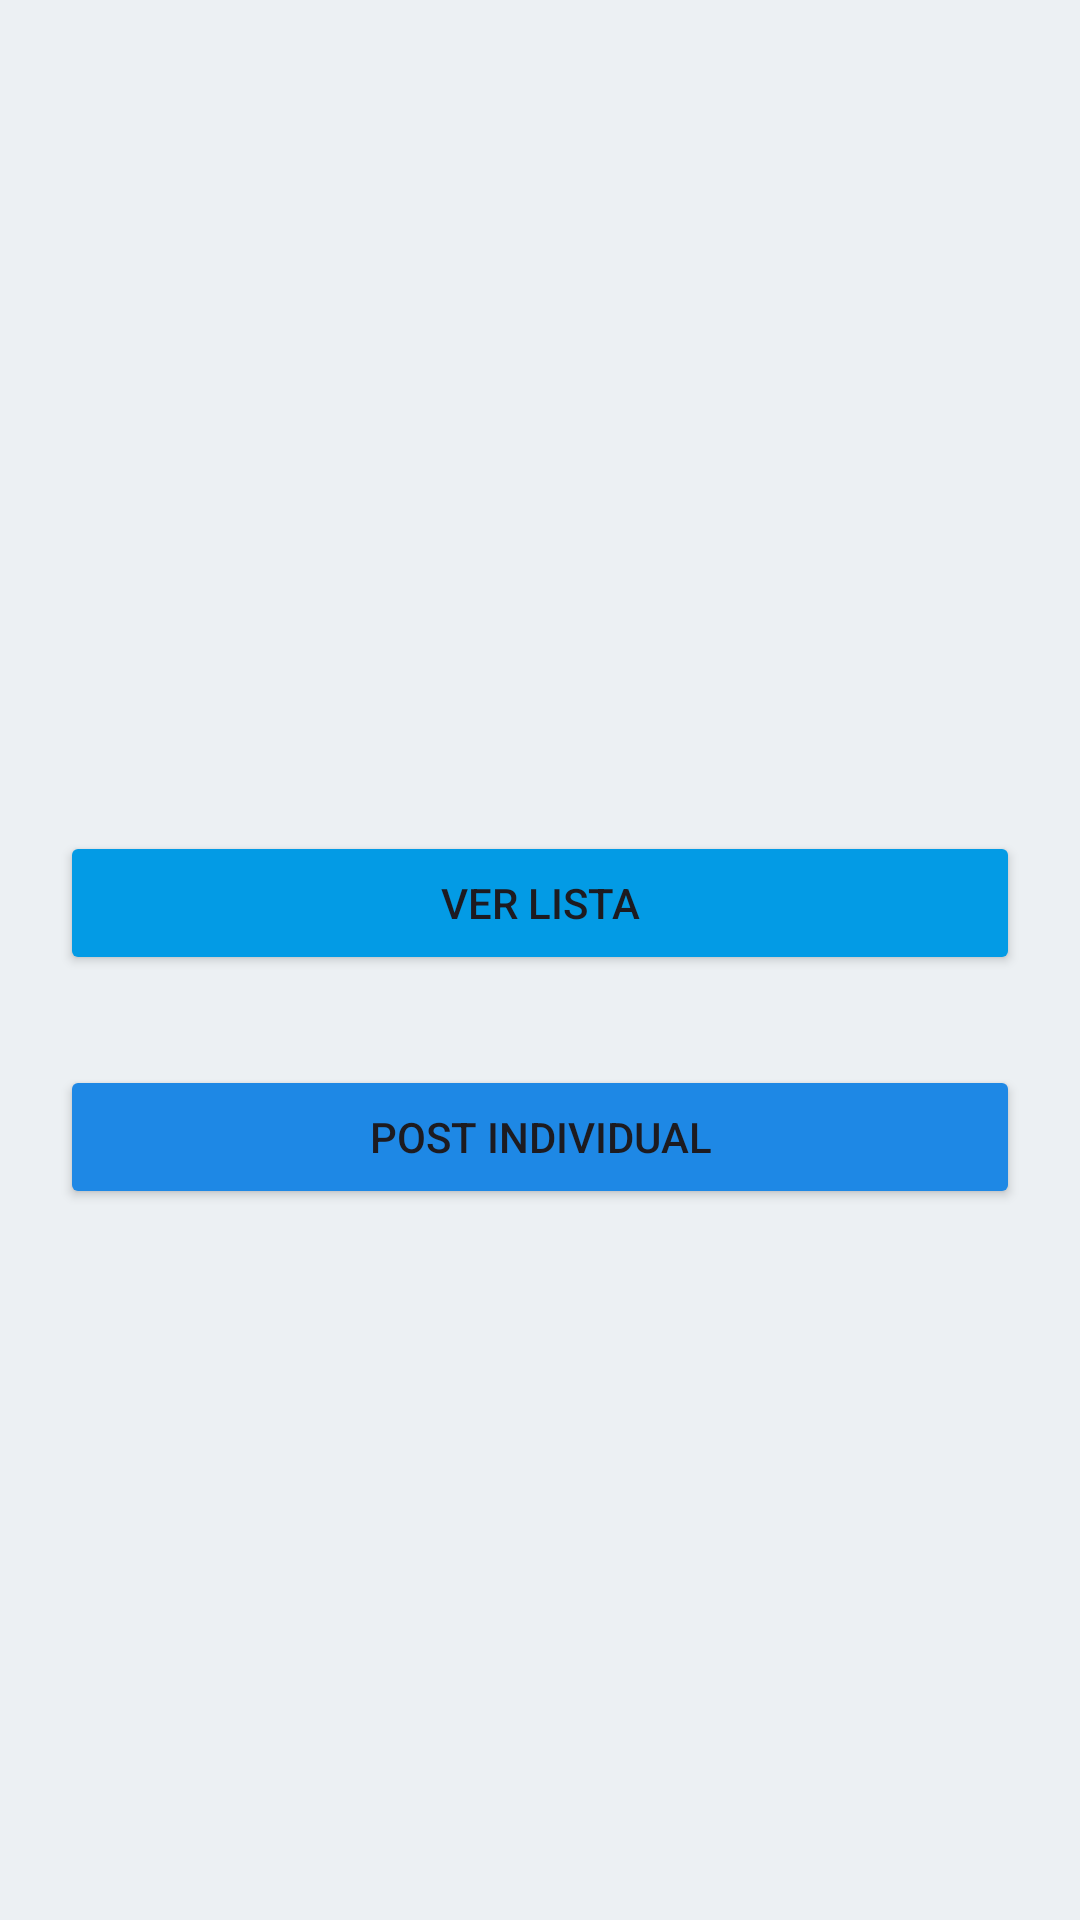

The Android layout XML behind this screen, and the referenced resources:
<!-- AndroidManifest.xml: application theme Theme.Grupo5_22 -->
<!-- res/layout/activity_main.xml -->
<?xml version="1.0" encoding="utf-8"?>
<androidx.constraintlayout.widget.ConstraintLayout xmlns:android="http://schemas.android.com/apk/res/android"
    xmlns:app="http://schemas.android.com/apk/res-auto"
    xmlns:tools="http://schemas.android.com/tools"
    android:layout_width="match_parent"
    android:layout_height="match_parent"
    android:background="#ECF0F3"
    tools:context=".MainActivity">

    <Button
        android:id="@+id/btnLista"
        android:layout_width="0dp"
        android:layout_height="wrap_content"
        android:layout_marginStart="20dp"
        android:layout_marginEnd="20dp"
        android:backgroundTint="#039BE5"
        android:onClick="VerLista"
        android:text="Ver Lista"
        app:iconTint="#DF0D0D"
        app:layout_constraintBottom_toBottomOf="parent"
        app:layout_constraintEnd_toEndOf="parent"
        app:layout_constraintStart_toStartOf="parent"
        app:layout_constraintTop_toTopOf="parent"
        app:layout_constraintVertical_bias="0.468" />

    <Button
        android:id="@+id/btnUnPost"
        android:layout_width="0dp"
        android:layout_height="wrap_content"
        android:layout_marginStart="20dp"
        android:layout_marginTop="30dp"
        android:layout_marginEnd="20dp"
        android:backgroundTint="#1E88E5"
        android:onClick="VerPost"
        android:text="Post Individual"
        app:iconTint="#059AE3"
        app:layout_constraintEnd_toEndOf="parent"
        app:layout_constraintStart_toStartOf="parent"
        app:layout_constraintTop_toBottomOf="@+id/btnLista" />
</androidx.constraintlayout.widget.ConstraintLayout>
<!-- resources referenced by this layout -->
<resources>
  <style name="Theme.Grupo5_22" parent="Base.Theme.Grupo5_22" />
  <style name="Base.Theme.Grupo5_22" parent="Theme.Material3.DayNight.NoActionBar">
          
          
      </style>
</resources>
